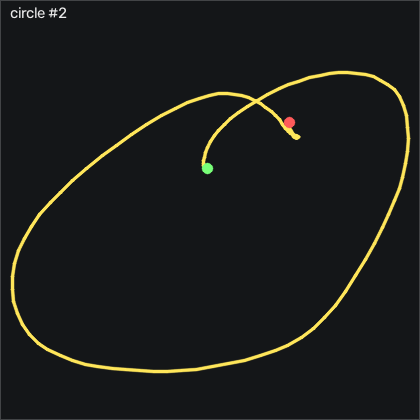

The file beside this chart, header and first rows:
t_s, ax, ay, az, gx, gy, gz, seq
0.00000, -1.016, 0.02700, 0.105, 0.08223, 1.818, -1.128, 14149
0.01000, -1.029, 0.04200, 0.108, -0.8328, 1.239, -1.646, 14150
0.02000, -1.045, 0.04100, 0.112, -1.9, 0.5384, -2.53, 14151
0.03000, -1.058, 0.03300, 0.113, -3.119, -0.3766, -3.354, 14152
0.04000, -1.074, 0.01800, 0.111, -4.278, -1.596, -3.841, 14153
0.05000, -1.097, -0.00200, 0.112, -5.101, -2.877, -4.39, 14154
0.06100, -1.129, -0.03900, 0.104, -5.558, -4.797, -5.793, 14155
0.07000, -1.177, -0.08600, 0.09000, -5.406, -7.45, -7.591, 14156
0.08000, -1.264, -0.137, 0.08400, -4.278, -11.23, -11.68, 14157
0.09000, -1.3, -0.227, 0.07400, -2.083, -17.69, -17.01, 14158
0.101, -1.32, -0.31, 0.07400, 1.759, -24.37, -20.49, 14159
0.11, -1.332, -0.383, 0.06700, 6.881, -32.24, -21.04, 14160
0.12, -1.284, -0.44, 0.06100, 12.55, -40.59, -17.65, 14161
0.13, -1.212, -0.484, 0.05600, 18.31, -46.96, -12.01, 14162
0.14, -1.15, -0.524, 0.05600, 24.96, -50.28, -6.311, 14163
0.15, -1.118, -0.543, 0.04700, 32.52, -51.35, -2.348, 14164
0.16, -1.083, -0.561, 0.04200, 40.6, -51.29, -0.976, 14165
0.17, -1.053, -0.589, 0.04800, 49.08, -52.11, 0.579, 14166
0.18, -1.014, -0.583, 0.04300, 59.11, -53, 2.866, 14167
0.19, -0.948, -0.527, 0.03300, 69.84, -53.76, 6.006, 14168
0.2, -0.874, -0.435, 0.02500, 79.26, -54.07, 9.177, 14169
0.21, -0.793, -0.326, 0.02200, 86.58, -53.06, 11.31, 14170
0.22, -0.711, -0.23, 0.01300, 90.69, -50.13, 10.64, 14171
0.231, -0.659, -0.157, 0.01600, 92.46, -45.07, 6.585, 14172
0.24, -0.623, -0.107, 0.02600, 93.01, -39.58, 0.366, 14173
0.25, -0.594, -0.05800, 0.03500, 92.61, -34.16, -7.226, 14174
0.26, -0.565, -0.02600, 0.03600, 90.91, -28.52, -13.9, 14175
0.271, -0.545, -0.01100, 0.04100, 88.95, -21.72, -18.38, 14176
0.28, -0.531, 0.01100, 0.05400, 86.73, -14.61, -20.76, 14177
0.29, -0.496, 0.02900, 0.06500, 84.17, -8.06, -21.13, 14178
0.3, -0.46, 0.05700, 0.07600, 81.48, -1.413, -19.82, 14179
0.31, -0.421, 0.104, 0.08600, 78.74, 5.568, -19.76, 14180
0.32, -0.397, 0.149, 0.101, 75.45, 12.92, -22.5, 14181
0.33, -0.383, 0.198, 0.119, 71.48, 19.87, -28.48, 14182
0.34, -0.376, 0.254, 0.127, 67.37, 28.31, -37.56, 14183
0.35, -0.356, 0.297, 0.117, 62.52, 37.67, -47.9, 14184
0.36, -0.344, 0.358, 0.101, 56.42, 49.53, -56.52, 14185
0.37, -0.372, 0.421, 0.09600, 48.07, 62.76, -61.95, 14186
0.38, -0.43, 0.448, 0.06300, 37.03, 76.06, -64.67, 14187
0.39, -0.502, 0.452, 0.02700, 24.72, 88.95, -65.67, 14188
0.401, -0.604, 0.422, 0.01600, 12.37, 100.1, -65.95, 14189
0.41, -0.727, 0.364, 0.01500, 0.9662, 107, -65.64, 14190
0.42, -0.822, 0.312, 0.02600, -8.394, 110.5, -65, 14191
0.43, -0.879, 0.307, 0.02300, -16.29, 110.8, -63.32, 14192
0.441, -0.87, 0.313, 0.01100, -24.09, 109.5, -62.47, 14193
0.45, -0.829, 0.302, -0.00300, -31.96, 109.3, -62.81, 14194
0.46, -0.771, 0.375, -0.02600, -39.95, 111.6, -64.7, 14195
0.47, -0.736, 0.443, -0.04600, -49.37, 117.2, -72.44, 14196
0.48, -0.726, 0.417, -0.08500, -60.34, 124.2, -86.25, 14197
0.49, -0.824, 0.342, -0.128, -71.53, 134.3, -98.14, 14198
0.5, -1.028, 0.216, -0.127, -80.22, 142.4, -106.7, 14199
0.51, -1.227, 0.08600, -0.127, -85.77, 144.1, -107.4, 14200
0.52, -1.422, 0.07300, -0.154, -88.27, 140.1, -99.09, 14201
0.53, -1.538, 0.08500, -0.176, -91.17, 127.6, -87.5, 14202
0.54, -1.592, 0.06100, -0.205, -95.07, 111.3, -77.17, 14203
0.55, -1.602, 0.09400, -0.236, -99.06, 95.29, -67.96, 14204
0.56, -1.57, 0.135, -0.246, -104.7, 78.86, -58.99, 14205
0.571, -1.49, 0.159, -0.268, -112.3, 63.53, -51.8, 14206
0.58, -1.431, 0.163, -0.287, -121.6, 52.79, -44.54, 14207
0.59, -1.375, 0.106, -0.279, -131.4, 44.5, -35.79, 14208
... 86 more rows
